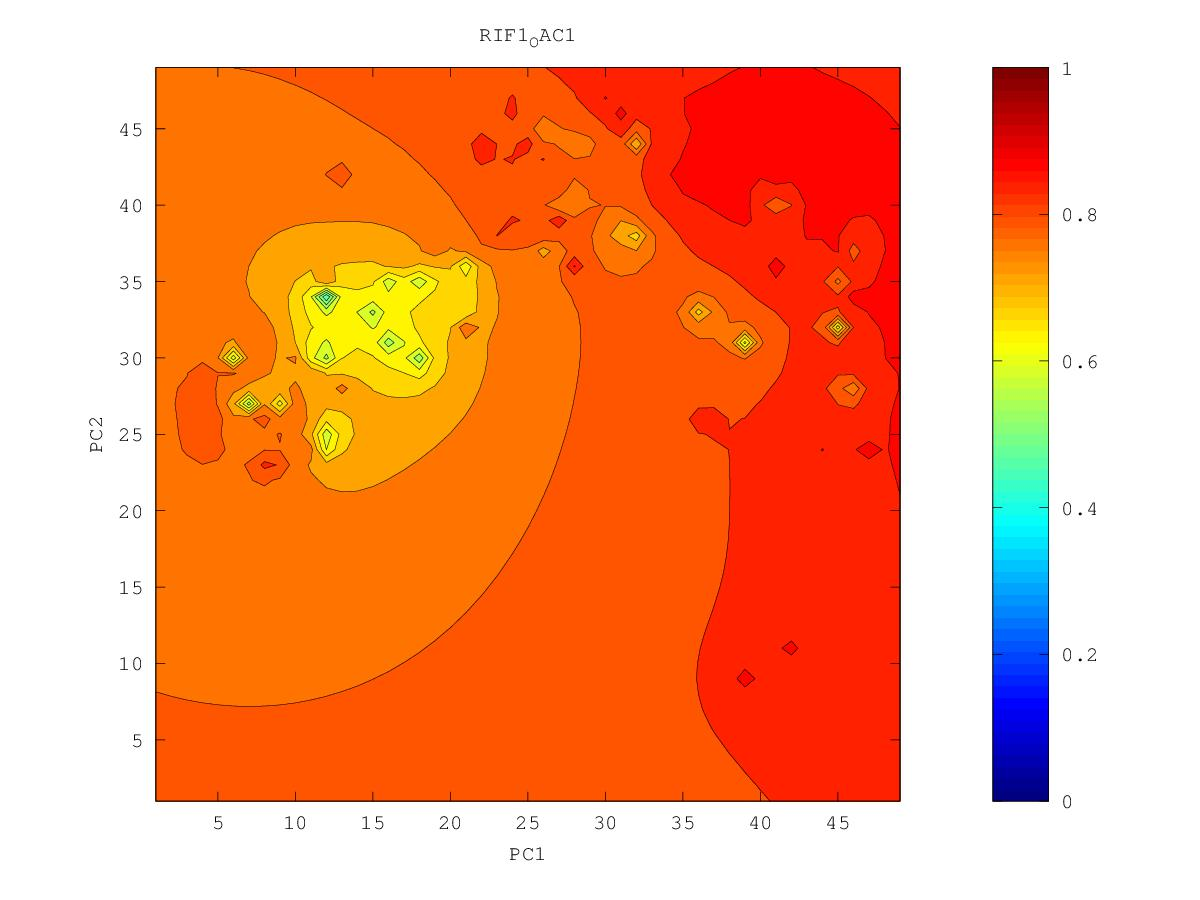

Values plotted in this chart, from the file beside it:
0.872407836713, 0.874162096326, 0.875955072931, 0.877752267617, 0.879507936921, 0.881202555698, 0.882816029968, 0.883976525686, 0.884082537046, 0.884601078822, 0.892298832321, 0.893583304692, 0.890509474051, 0.907369207637, 0.900487180202, 0.89686470298, 0.902226986362, 0.899297845851, 0.888651054712, 0.883280125026, 0.880246717796, 0.880002955366, 0.884862021367, 0.888301598291
0.8736, 0.8756, 0.8777, 0.8799, 0.8821, 0.8843, 0.8869, 0.8905, 0.8878, 0.884, 0.8825, 0.8798, 0.8785, 0.884, 0.8918, 0.8947, 0.8984, 0.8839, 0.8791, 0.8791, 0.8734, 0.8688, 0.8701, 0.8737
0.8747, 0.8771, 0.8797, 0.8826, 0.8856, 0.8881, 0.8916, 0.903, 0.8925, 0.884, 0.877, 0.8675, 0.8605, 0.8653, 0.872, 0.8906, 0.8814, 0.8695, 0.8705, 0.8774, 0.8628, 0.8499, 0.8537, 0.8635
0.8759, 0.8786, 0.8817, 0.8858, 0.8918, 0.8942, 0.8958, 0.916, 0.8968, 0.8869, 0.8775, 0.856, 0.82, 0.8454, 0.8466, 0.8978, 0.8572, 0.8376, 0.8718, 0.8571, 0.8455, 0.7636, 0.83, 0.8554
0.8771, 0.88, 0.8836, 0.8888, 0.8986, 0.9002, 0.8944, 0.8955, 0.8974, 0.8941, 0.8849, 0.881, 0.8829, 0.8396, 0.7847, 0.8449, 0.8344, 0.6484, 0.8312, 0.8605, 0.8416, 0.8103, 0.8365, 0.855
0.8784, 0.8813, 0.885, 0.8904, 0.9065, 0.899, 0.8938, 0.8924, 0.8978, 0.8881, 0.8831, 0.8822, 0.8714, 0.8557, 0.8428, 0.8439, 0.8384, 0.8297, 0.8431, 0.8558, 0.8481, 0.8467, 0.8755, 0.8628
0.88, 0.8826, 0.8859, 0.8906, 0.8978, 0.9014, 0.8974, 0.8945, 0.8925, 0.8834, 0.8849, 0.8812, 0.8729, 0.8757, 0.8555, 0.8485, 0.8434, 0.8414, 0.8501, 0.8611, 0.8488, 0.8517, 0.8654, 0.8658
0.8832, 0.8842, 0.8869, 0.891, 0.8963, 0.8987, 0.8961, 0.8902, 0.8687, 0.8361, 0.8624, 0.8677, 0.8687, 0.8681, 0.8597, 0.8504, 0.8431, 0.8391, 0.8396, 0.8419, 0.8433, 0.8478, 0.8592, 0.8606
0.8927, 0.8858, 0.8883, 0.8931, 0.8994, 0.9003, 0.8995, 0.917, 0.8575, 0.8162, 0.855, 0.8637, 0.8661, 0.8954, 0.8743, 0.8498, 0.8378, 0.8291, 0.8254, 0.8289, 0.8347, 0.8404, 0.8458, 0.8486
0.8845, 0.8855, 0.8897, 0.8974, 0.9137, 0.9046, 0.9044, 0.887, 0.8567, 0.844, 0.8705, 0.8655, 0.8628, 0.8621, 0.8576, 0.8424, 0.8275, 0.8072, 0.7898, 0.8102, 0.8249, 0.8332, 0.8386, 0.842
0.8801, 0.8845, 0.892, 0.8999, 0.9063, 0.9002, 0.8972, 0.8978, 0.8939, 0.8963, 0.8856, 0.8693, 0.8594, 0.852, 0.8432, 0.8313, 0.8159, 0.7821, 0.6163, 0.7942, 0.8178, 0.828, 0.8341, 0.8379
0.8775, 0.8826, 0.893, 0.8975, 0.9005, 0.9041, 0.9053, 0.9116, 0.9124, 0.8867, 0.8792, 0.8676, 0.8555, 0.8449, 0.8331, 0.8185, 0.8042, 0.7925, 0.7866, 0.8021, 0.8162, 0.8254, 0.8324, 0.837
0.875, 0.8794, 0.8857, 0.8904, 0.8916, 0.8961, 0.9081, 0.9209, 0.9037, 0.8822, 0.8745, 0.8695, 0.8507, 0.8379, 0.823, 0.7969, 0.7634, 0.787, 0.7993, 0.8081, 0.8166, 0.8245, 0.8342, 0.8478
0.8726, 0.8763, 0.883, 0.8961, 0.8839, 0.8885, 0.8964, 0.9053, 0.8889, 0.8765, 0.8658, 0.8569, 0.8428, 0.8308, 0.8161, 0.7842, 0.6947, 0.7827, 0.8016, 0.81, 0.8164, 0.8229, 0.8325, 0.8508
0.8707, 0.8736, 0.879, 0.8777, 0.874, 0.8765, 0.8821, 0.8889, 0.8816, 0.873, 0.8536, 0.8416, 0.8318, 0.8233, 0.8137, 0.8007, 0.7909, 0.7968, 0.8049, 0.8107, 0.8154, 0.8201, 0.825, 0.8289
0.8707, 0.872, 0.8771, 0.8696, 0.861, 0.861, 0.866, 0.877, 0.8663, 0.8659, 0.8388, 0.824, 0.8167, 0.8138, 0.8106, 0.8065, 0.8037, 0.8045, 0.8074, 0.8107, 0.8138, 0.8169, 0.8198, 0.822
0.8757, 0.8788, 0.8642, 0.8551, 0.8406, 0.8435, 0.8495, 0.8486, 0.8454, 0.8379, 0.8154, 0.7884, 0.7899, 0.8016, 0.8056, 0.8062, 0.806, 0.8065, 0.8079, 0.8098, 0.8118, 0.8139, 0.8158, 0.8174
0.871, 0.8669, 0.8593, 0.8503, 0.8171, 0.7137, 0.8272, 0.8327, 0.8278, 0.8147, 0.7881, 0.6917, 0.7554, 0.7917, 0.801, 0.8041, 0.8052, 0.8059, 0.8069, 0.808, 0.8094, 0.8108, 0.8122, 0.8135
0.866, 0.862, 0.8598, 0.8944, 0.8599, 0.8214, 0.8267, 0.8245, 0.8173, 0.8009, 0.755, 0.7305, 0.7722, 0.7908, 0.7988, 0.8021, 0.8034, 0.8041, 0.8048, 0.8055, 0.8065, 0.8075, 0.8086, 0.8097
0.8615, 0.8626, 0.8815, 0.8502, 0.8342, 0.8249, 0.8298, 0.8242, 0.8151, 0.7977, 0.7731, 0.7641, 0.7855, 0.795, 0.7991, 0.8007, 0.8013, 0.8016, 0.8019, 0.8025, 0.8031, 0.8039, 0.8048, 0.8058
0.8568, 0.8545, 0.8556, 0.8358, 0.8154, 0.7795, 0.8001, 0.815, 0.8015, 0.7919, 0.8168, 0.8003, 0.7998, 0.8025, 0.8011, 0.7994, 0.7987, 0.7985, 0.7985, 0.7988, 0.7993, 0.8, 0.8008, 0.8018
0.8494, 0.8427, 0.8345, 0.821, 0.8028, 0.7659, 0.7969, 0.8079, 0.7599, 0.7592, 0.8051, 0.8172, 0.811, 0.8829, 0.8026, 0.797, 0.7953, 0.7946, 0.7943, 0.7945, 0.7949, 0.7956, 0.7965, 0.7975
0.8424, 0.835, 0.825, 0.8077, 0.7936, 0.7931, 0.8055, 0.8044, 0.8336, 0.7573, 0.8687, 0.8069, 0.7789, 0.7939, 0.7946, 0.7922, 0.7906, 0.7897, 0.7894, 0.7895, 0.79, 0.7907, 0.7917, 0.7929
0.8369, 0.8311, 0.8226, 0.8039, 0.7553, 0.8035, 0.8396, 0.8153, 0.801, 0.8006, 0.8207, 0.826, 0.7336, 0.7814, 0.7866, 0.7858, 0.7845, 0.7836, 0.7834, 0.7837, 0.7843, 0.7853, 0.7865, 0.7879
0.8333, 0.8305, 0.8283, 0.8222, 0.8197, 0.8506, 0.8272, 0.8219, 0.8148, 0.8189, 0.8329, 0.8139, 0.7901, 0.7836, 0.7808, 0.7784, 0.7768, 0.7762, 0.7763, 0.7769, 0.7779, 0.7791, 0.7807, 0.7825
0.8307, 0.8306, 0.8397, 0.8443, 0.8292, 0.8319, 0.8395, 0.8337, 0.8208, 0.8258, 0.8423, 0.8166, 0.7947, 0.7807, 0.7725, 0.7682, 0.7668, 0.7671, 0.768, 0.7691, 0.7705, 0.7723, 0.7743, 0.7766
0.8281, 0.8282, 0.8305, 0.8311, 0.8309, 0.8374, 0.8363, 0.8265, 0.8207, 0.8229, 0.8235, 0.8384, 0.7898, 0.7683, 0.7565, 0.7524, 0.7529, 0.7563, 0.7589, 0.7604, 0.7622, 0.7645, 0.7673, 0.7703
0.8251, 0.8248, 0.8251, 0.826, 0.8301, 0.8561, 0.8467, 0.8227, 0.817, 0.8322, 0.8147, 0.8014, 0.7917, 0.733, 0.7241, 0.7258, 0.7314, 0.7483, 0.7513, 0.7506, 0.7524, 0.7556, 0.7594, 0.7634
0.822, 0.8214, 0.8211, 0.8214, 0.8235, 0.8276, 0.824, 0.8147, 0.8085, 0.8043, 0.7958, 0.7839, 0.7611, 0.6388, 0.6871, 0.6739, 0.6755, 0.7855, 0.7434, 0.7378, 0.7401, 0.745, 0.7506, 0.7561
0.819, 0.818, 0.8171, 0.8164, 0.8159, 0.8148, 0.8114, 0.8057, 0.7994, 0.7924, 0.7832, 0.7707, 0.7501, 0.717, 0.6953, 0.6728, 0.6747, 0.7109, 0.7181, 0.718, 0.7229, 0.732, 0.741, 0.7486
0.816, 0.8147, 0.8133, 0.8117, 0.8099, 0.8073, 0.8034, 0.7982, 0.7917, 0.7841, 0.7751, 0.7663, 0.7738, 0.7162, 0.6639, 0.6772, 0.6875, 0.6943, 0.6922, 0.6821, 0.6946, 0.7166, 0.7313, 0.7415
0.8132, 0.8116, 0.8097, 0.8076, 0.8051, 0.8018, 0.7976, 0.7922, 0.7856, 0.7777, 0.7686, 0.7597, 0.7516, 0.705, 0.5996, 0.6652, 0.6788, 0.6779, 0.6648, 0.5587, 0.6527, 0.7039, 0.7237, 0.7355
0.8106, 0.8087, 0.8066, 0.8042, 0.8013, 0.7977, 0.7933, 0.7877, 0.7809, 0.7727, 0.7632, 0.7527, 0.7437, 0.7214, 0.6524, 0.6557, 0.666, 0.657, 0.6267, 0.6411, 0.6722, 0.7021, 0.7198, 0.7312
0.8082, 0.8062, 0.8039, 0.8013, 0.7983, 0.7947, 0.7903, 0.7848, 0.7779, 0.7693, 0.7592, 0.7479, 0.7384, 0.7151, 0.606, 0.6415, 0.6495, 0.6405, 0.5651, 0.6506, 0.6855, 0.7057, 0.7191, 0.7282
0.8061, 0.8039, 0.8016, 0.7989, 0.796, 0.7928, 0.789, 0.7841, 0.777, 0.7676, 0.7566, 0.744, 0.7287, 0.7061, 0.6769, 0.6533, 0.5774, 0.6273, 0.6535, 0.674, 0.6957, 0.7116, 0.7203, 0.7252
0.8042, 0.802, 0.7996, 0.797, 0.7944, 0.7919, 0.7899, 0.7879, 0.7802, 0.768, 0.7556, 0.7423, 0.7268, 0.7077, 0.685, 0.6599, 0.6289, 0.6436, 0.665, 0.6826, 0.7059, 0.7267, 0.7234, 0.7193
0.8025, 0.8003, 0.7979, 0.7954, 0.7931, 0.7913, 0.7924, 0.8106, 0.7935, 0.7697, 0.7556, 0.7422, 0.7274, 0.7097, 0.6836, 0.6486, 0.6461, 0.6559, 0.6581, 0.6703, 0.7093, 0.7697, 0.7246, 0.7028
0.801, 0.7988, 0.7964, 0.794, 0.7917, 0.7899, 0.7903, 0.7969, 0.7867, 0.769, 0.7559, 0.7433, 0.7297, 0.7163, 0.7539, 0.4632, 0.6213, 0.6559, 0.6227, 0.5761, 0.7102, 0.7296, 0.7259, 0.6855
0.7997, 0.7975, 0.7952, 0.7927, 0.7902, 0.7878, 0.7857, 0.7829, 0.7764, 0.7667, 0.7564, 0.7455, 0.7333, 0.719, 0.6928, 0.633, 0.6554, 0.6742, 0.6512, 0.6447, 0.7481, 0.7403, 0.7449, 0.7439
0.7987, 0.7964, 0.7941, 0.7915, 0.7888, 0.786, 0.7828, 0.7787, 0.773, 0.7658, 0.7576, 0.7486, 0.7386, 0.7268, 0.712, 0.6995, 0.7007, 0.7071, 0.7126, 0.7588, 0.747, 0.7606, 0.7742, 0.7882
0.7978, 0.7956, 0.7932, 0.7906, 0.7879, 0.7848, 0.7813, 0.7772, 0.7722, 0.7663, 0.7598, 0.7527, 0.7451, 0.7374, 0.7306, 0.7274, 0.7306, 0.7384, 0.7449, 0.7514, 0.7513, 0.7454, 0.6506, 0.7708
0.7971, 0.7949, 0.7925, 0.79, 0.7873, 0.7842, 0.7808, 0.777, 0.7726, 0.7677, 0.7624, 0.757, 0.7516, 0.7469, 0.7439, 0.7448, 0.7533, 0.7763, 0.7944, 0.7619, 0.7566, 0.7462, 0.7509, 0.8108
0.7965, 0.7944, 0.7921, 0.7897, 0.787, 0.7841, 0.7809, 0.7774, 0.7736, 0.7696, 0.7653, 0.7612, 0.7574, 0.7544, 0.7532, 0.7552, 0.7642, 0.7947, 0.7731, 0.7689, 0.7778, 0.7433, 0.5666, 0.7905
0.7961, 0.7941, 0.7919, 0.7896, 0.787, 0.7843, 0.7814, 0.7783, 0.775, 0.7716, 0.7682, 0.765, 0.7622, 0.7602, 0.7595, 0.7607, 0.7637, 0.7649, 0.7509, 0.6042, 0.7996, 0.7661, 0.7241, 0.7646
0.7959, 0.7939, 0.7919, 0.7896, 0.7873, 0.7848, 0.7822, 0.7794, 0.7766, 0.7737, 0.771, 0.7684, 0.7663, 0.7648, 0.7642, 0.7645, 0.7651, 0.7642, 0.7583, 0.7555, 0.7971, 0.7915, 0.7926, 0.8102
0.7958, 0.7939, 0.792, 0.7899, 0.7877, 0.7854, 0.7831, 0.7807, 0.7782, 0.7758, 0.7735, 0.7714, 0.7698, 0.7686, 0.768, 0.768, 0.7685, 0.7691, 0.771, 0.781, 0.8313, 0.8252, 0.8255, 0.8078
0.7958, 0.794, 0.7922, 0.7903, 0.7883, 0.7862, 0.7841, 0.7819, 0.7798, 0.7778, 0.7758, 0.7741, 0.7728, 0.7718, 0.7714, 0.7714, 0.772, 0.7735, 0.7768, 0.7839, 0.7944, 0.802, 0.803, 0.7997
0.7959, 0.7942, 0.7925, 0.7907, 0.7889, 0.787, 0.7851, 0.7832, 0.7814, 0.7796, 0.778, 0.7766, 0.7754, 0.7746, 0.7743, 0.7744, 0.7751, 0.7766, 0.7794, 0.7835, 0.7884, 0.7924, 0.794, 0.794
0.7961, 0.7945, 0.7929, 0.7913, 0.7896, 0.7879, 0.7862, 0.7845, 0.7829, 0.7813, 0.7799, 0.7787, 0.7778, 0.7771, 0.7768, 0.777, 0.7776, 0.7789, 0.7808, 0.7834, 0.7862, 0.7886, 0.7901, 0.7908
